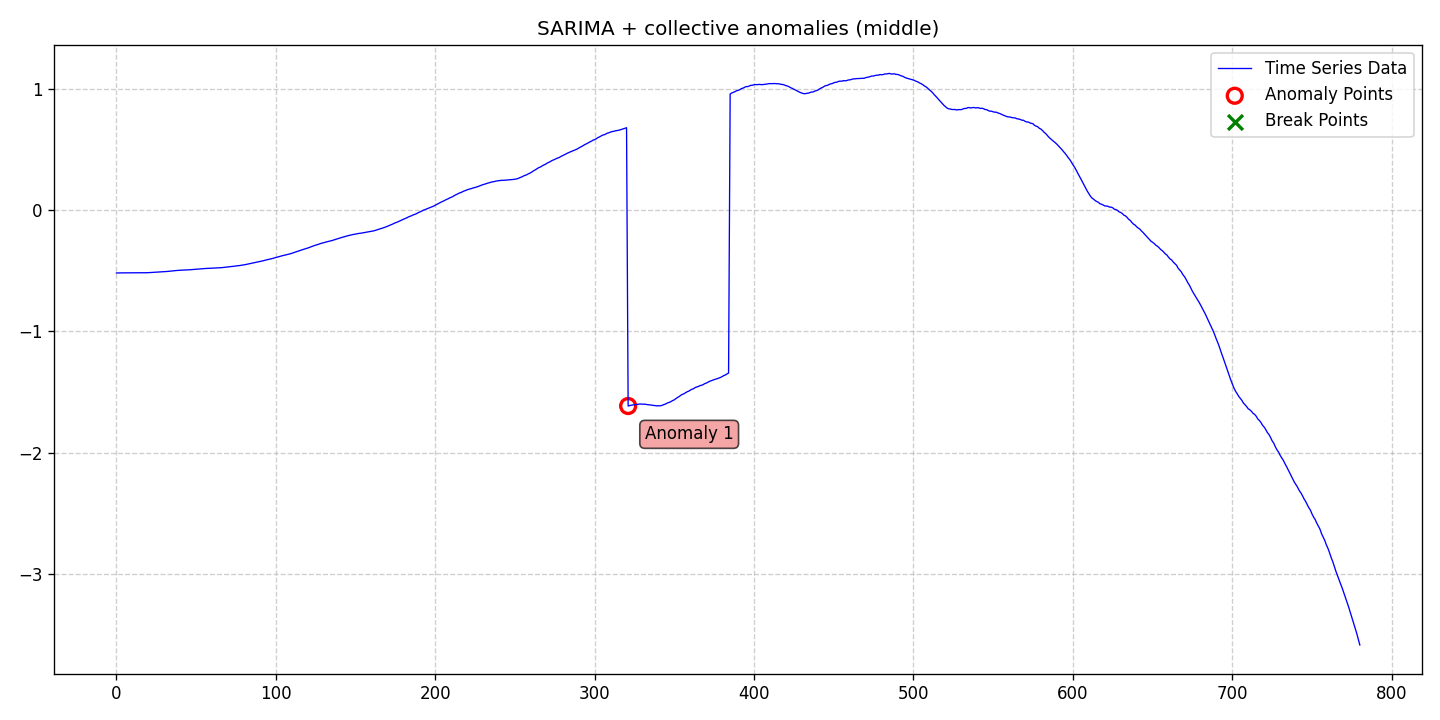

Values plotted in this chart, from the file beside it:
date, data, stationary, det_lin_up, det_lin_down, det_quad, det_cubic, det_exp, det_damped, stoc_trend, volatility, single_seas, multiple_seas, point_anom_single, point_anom_multi, collect_anom, context_anom, mean_shift, var_shift, trend_shift, point_anom_count, point_anom_location, point_anom_point, collect_anom_count
2020-01-01, -0.5183, 0, 0, 0, 0, 0, 0, 0, 0, 0, 1, 0, 0, 0, 1, 0, 0, 0, 0, 0, none, , 1
2020-01-02, -0.518, 0, 0, 0, 0, 0, 0, 0, 0, 0, 1, 0, 0, 0, 1, 0, 0, 0, 0, 0, none, , 1
2020-01-03, -0.518, 0, 0, 0, 0, 0, 0, 0, 0, 0, 1, 0, 0, 0, 1, 0, 0, 0, 0, 0, none, , 1
2020-01-04, -0.5177, 0, 0, 0, 0, 0, 0, 0, 0, 0, 1, 0, 0, 0, 1, 0, 0, 0, 0, 0, none, , 1
2020-01-05, -0.5175, 0, 0, 0, 0, 0, 0, 0, 0, 0, 1, 0, 0, 0, 1, 0, 0, 0, 0, 0, none, , 1
2020-01-06, -0.5176, 0, 0, 0, 0, 0, 0, 0, 0, 0, 1, 0, 0, 0, 1, 0, 0, 0, 0, 0, none, , 1
2020-01-07, -0.5174, 0, 0, 0, 0, 0, 0, 0, 0, 0, 1, 0, 0, 0, 1, 0, 0, 0, 0, 0, none, , 1
2020-01-08, -0.5178, 0, 0, 0, 0, 0, 0, 0, 0, 0, 1, 0, 0, 0, 1, 0, 0, 0, 0, 0, none, , 1
2020-01-09, -0.5178, 0, 0, 0, 0, 0, 0, 0, 0, 0, 1, 0, 0, 0, 1, 0, 0, 0, 0, 0, none, , 1
2020-01-10, -0.5173, 0, 0, 0, 0, 0, 0, 0, 0, 0, 1, 0, 0, 0, 1, 0, 0, 0, 0, 0, none, , 1
2020-01-11, -0.5169, 0, 0, 0, 0, 0, 0, 0, 0, 0, 1, 0, 0, 0, 1, 0, 0, 0, 0, 0, none, , 1
2020-01-12, -0.5168, 0, 0, 0, 0, 0, 0, 0, 0, 0, 1, 0, 0, 0, 1, 0, 0, 0, 0, 0, none, , 1
2020-01-13, -0.5162, 0, 0, 0, 0, 0, 0, 0, 0, 0, 1, 0, 0, 0, 1, 0, 0, 0, 0, 0, none, , 1
2020-01-14, -0.5162, 0, 0, 0, 0, 0, 0, 0, 0, 0, 1, 0, 0, 0, 1, 0, 0, 0, 0, 0, none, , 1
2020-01-15, -0.5162, 0, 0, 0, 0, 0, 0, 0, 0, 0, 1, 0, 0, 0, 1, 0, 0, 0, 0, 0, none, , 1
2020-01-16, -0.5163, 0, 0, 0, 0, 0, 0, 0, 0, 0, 1, 0, 0, 0, 1, 0, 0, 0, 0, 0, none, , 1
2020-01-17, -0.5163, 0, 0, 0, 0, 0, 0, 0, 0, 0, 1, 0, 0, 0, 1, 0, 0, 0, 0, 0, none, , 1
2020-01-18, -0.5165, 0, 0, 0, 0, 0, 0, 0, 0, 0, 1, 0, 0, 0, 1, 0, 0, 0, 0, 0, none, , 1
2020-01-19, -0.5164, 0, 0, 0, 0, 0, 0, 0, 0, 0, 1, 0, 0, 0, 1, 0, 0, 0, 0, 0, none, , 1
2020-01-20, -0.5164, 0, 0, 0, 0, 0, 0, 0, 0, 0, 1, 0, 0, 0, 1, 0, 0, 0, 0, 0, none, , 1
2020-01-21, -0.5159, 0, 0, 0, 0, 0, 0, 0, 0, 0, 1, 0, 0, 0, 1, 0, 0, 0, 0, 0, none, , 1
2020-01-22, -0.515, 0, 0, 0, 0, 0, 0, 0, 0, 0, 1, 0, 0, 0, 1, 0, 0, 0, 0, 0, none, , 1
2020-01-23, -0.5144, 0, 0, 0, 0, 0, 0, 0, 0, 0, 1, 0, 0, 0, 1, 0, 0, 0, 0, 0, none, , 1
2020-01-24, -0.5135, 0, 0, 0, 0, 0, 0, 0, 0, 0, 1, 0, 0, 0, 1, 0, 0, 0, 0, 0, none, , 1
2020-01-25, -0.5123, 0, 0, 0, 0, 0, 0, 0, 0, 0, 1, 0, 0, 0, 1, 0, 0, 0, 0, 0, none, , 1
2020-01-26, -0.5117, 0, 0, 0, 0, 0, 0, 0, 0, 0, 1, 0, 0, 0, 1, 0, 0, 0, 0, 0, none, , 1
2020-01-27, -0.5109, 0, 0, 0, 0, 0, 0, 0, 0, 0, 1, 0, 0, 0, 1, 0, 0, 0, 0, 0, none, , 1
2020-01-28, -0.5102, 0, 0, 0, 0, 0, 0, 0, 0, 0, 1, 0, 0, 0, 1, 0, 0, 0, 0, 0, none, , 1
2020-01-29, -0.5097, 0, 0, 0, 0, 0, 0, 0, 0, 0, 1, 0, 0, 0, 1, 0, 0, 0, 0, 0, none, , 1
2020-01-30, -0.5087, 0, 0, 0, 0, 0, 0, 0, 0, 0, 1, 0, 0, 0, 1, 0, 0, 0, 0, 0, none, , 1
2020-01-31, -0.5081, 0, 0, 0, 0, 0, 0, 0, 0, 0, 1, 0, 0, 0, 1, 0, 0, 0, 0, 0, none, , 1
2020-02-01, -0.5073, 0, 0, 0, 0, 0, 0, 0, 0, 0, 1, 0, 0, 0, 1, 0, 0, 0, 0, 0, none, , 1
2020-02-02, -0.5057, 0, 0, 0, 0, 0, 0, 0, 0, 0, 1, 0, 0, 0, 1, 0, 0, 0, 0, 0, none, , 1
2020-02-03, -0.5042, 0, 0, 0, 0, 0, 0, 0, 0, 0, 1, 0, 0, 0, 1, 0, 0, 0, 0, 0, none, , 1
2020-02-04, -0.5028, 0, 0, 0, 0, 0, 0, 0, 0, 0, 1, 0, 0, 0, 1, 0, 0, 0, 0, 0, none, , 1
2020-02-05, -0.5013, 0, 0, 0, 0, 0, 0, 0, 0, 0, 1, 0, 0, 0, 1, 0, 0, 0, 0, 0, none, , 1
2020-02-06, -0.5004, 0, 0, 0, 0, 0, 0, 0, 0, 0, 1, 0, 0, 0, 1, 0, 0, 0, 0, 0, none, , 1
2020-02-07, -0.4991, 0, 0, 0, 0, 0, 0, 0, 0, 0, 1, 0, 0, 0, 1, 0, 0, 0, 0, 0, none, , 1
2020-02-08, -0.4975, 0, 0, 0, 0, 0, 0, 0, 0, 0, 1, 0, 0, 0, 1, 0, 0, 0, 0, 0, none, , 1
2020-02-09, -0.4966, 0, 0, 0, 0, 0, 0, 0, 0, 0, 1, 0, 0, 0, 1, 0, 0, 0, 0, 0, none, , 1
2020-02-10, -0.4958, 0, 0, 0, 0, 0, 0, 0, 0, 0, 1, 0, 0, 0, 1, 0, 0, 0, 0, 0, none, , 1
2020-02-11, -0.4949, 0, 0, 0, 0, 0, 0, 0, 0, 0, 1, 0, 0, 0, 1, 0, 0, 0, 0, 0, none, , 1
2020-02-12, -0.4943, 0, 0, 0, 0, 0, 0, 0, 0, 0, 1, 0, 0, 0, 1, 0, 0, 0, 0, 0, none, , 1
2020-02-13, -0.4938, 0, 0, 0, 0, 0, 0, 0, 0, 0, 1, 0, 0, 0, 1, 0, 0, 0, 0, 0, none, , 1
2020-02-14, -0.4932, 0, 0, 0, 0, 0, 0, 0, 0, 0, 1, 0, 0, 0, 1, 0, 0, 0, 0, 0, none, , 1
2020-02-15, -0.4926, 0, 0, 0, 0, 0, 0, 0, 0, 0, 1, 0, 0, 0, 1, 0, 0, 0, 0, 0, none, , 1
2020-02-16, -0.4918, 0, 0, 0, 0, 0, 0, 0, 0, 0, 1, 0, 0, 0, 1, 0, 0, 0, 0, 0, none, , 1
2020-02-17, -0.4904, 0, 0, 0, 0, 0, 0, 0, 0, 0, 1, 0, 0, 0, 1, 0, 0, 0, 0, 0, none, , 1
2020-02-18, -0.4896, 0, 0, 0, 0, 0, 0, 0, 0, 0, 1, 0, 0, 0, 1, 0, 0, 0, 0, 0, none, , 1
2020-02-19, -0.4885, 0, 0, 0, 0, 0, 0, 0, 0, 0, 1, 0, 0, 0, 1, 0, 0, 0, 0, 0, none, , 1
2020-02-20, -0.487, 0, 0, 0, 0, 0, 0, 0, 0, 0, 1, 0, 0, 0, 1, 0, 0, 0, 0, 0, none, , 1
2020-02-21, -0.4862, 0, 0, 0, 0, 0, 0, 0, 0, 0, 1, 0, 0, 0, 1, 0, 0, 0, 0, 0, none, , 1
2020-02-22, -0.485, 0, 0, 0, 0, 0, 0, 0, 0, 0, 1, 0, 0, 0, 1, 0, 0, 0, 0, 0, none, , 1
2020-02-23, -0.4837, 0, 0, 0, 0, 0, 0, 0, 0, 0, 1, 0, 0, 0, 1, 0, 0, 0, 0, 0, none, , 1
2020-02-24, -0.4829, 0, 0, 0, 0, 0, 0, 0, 0, 0, 1, 0, 0, 0, 1, 0, 0, 0, 0, 0, none, , 1
2020-02-25, -0.4819, 0, 0, 0, 0, 0, 0, 0, 0, 0, 1, 0, 0, 0, 1, 0, 0, 0, 0, 0, none, , 1
2020-02-26, -0.4811, 0, 0, 0, 0, 0, 0, 0, 0, 0, 1, 0, 0, 0, 1, 0, 0, 0, 0, 0, none, , 1
2020-02-27, -0.4809, 0, 0, 0, 0, 0, 0, 0, 0, 0, 1, 0, 0, 0, 1, 0, 0, 0, 0, 0, none, , 1
2020-02-28, -0.48, 0, 0, 0, 0, 0, 0, 0, 0, 0, 1, 0, 0, 0, 1, 0, 0, 0, 0, 0, none, , 1
2020-02-29, -0.4794, 0, 0, 0, 0, 0, 0, 0, 0, 0, 1, 0, 0, 0, 1, 0, 0, 0, 0, 0, none, , 1
... 721 more rows
